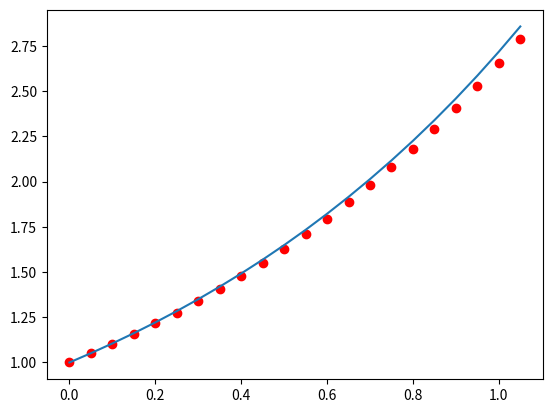

The matplotlib source for this figure:
# Zill 8th Ed (Spanish) - Section. 2.6
# Problem 3, pp 77.
# Euler's Method for Initial Value Problem
# y' = y,
# y(0) = 1, y(1.0)

import numpy as np 
import matplotlib.pyplot as plt

dx = 0.05
x0 = 0.0
y0 = 1.0
xf = 1.0
N = int((xf-x0)/dx)

x = np.zeros(N+2)
y = np.zeros(N+2)
s = np.zeros(N+2)
error = np.zeros(N+2)
error_relativo = np.zeros(N+2)

x[0] = x0
y[0] = y0
s[0] = y0

def f(x, y):
    return y

def sol(x):
    return np.exp(x)

def Euler(x0, y0, dx, N):
    print('\n--------------------------SOLUTION-----------------------------\n')
    print('---------------------------------------------------------------')
    print(' x0 \t y0  \t Valor Real  Error Absoluto %Error Relativo')
    print('---------------------------------------------------------------')
    
    for n in range(N+1):
        print('%.4f \t %.4f \t %.4f \t %.4f \t %.4f \t'% (x[n],y[n],s[n], error[n], error_relativo[n]))
        print('---------------------------------------------------------------')
        x[n+1] = x[n] + dx
        y[n+1] = y[n] + dx*f(x[n],y[n])
        s[n+1] = sol(x[n+1])
        error[n+1] = s[n+1] - y[n+1]
        error_relativo[n+1] =100* error[n+1]/s[n+1]
        
# Call Function
Euler(x0, y0, dx, N)

# Graphic
plt.plot(x,y,'ro', x, s)
plt.show()
